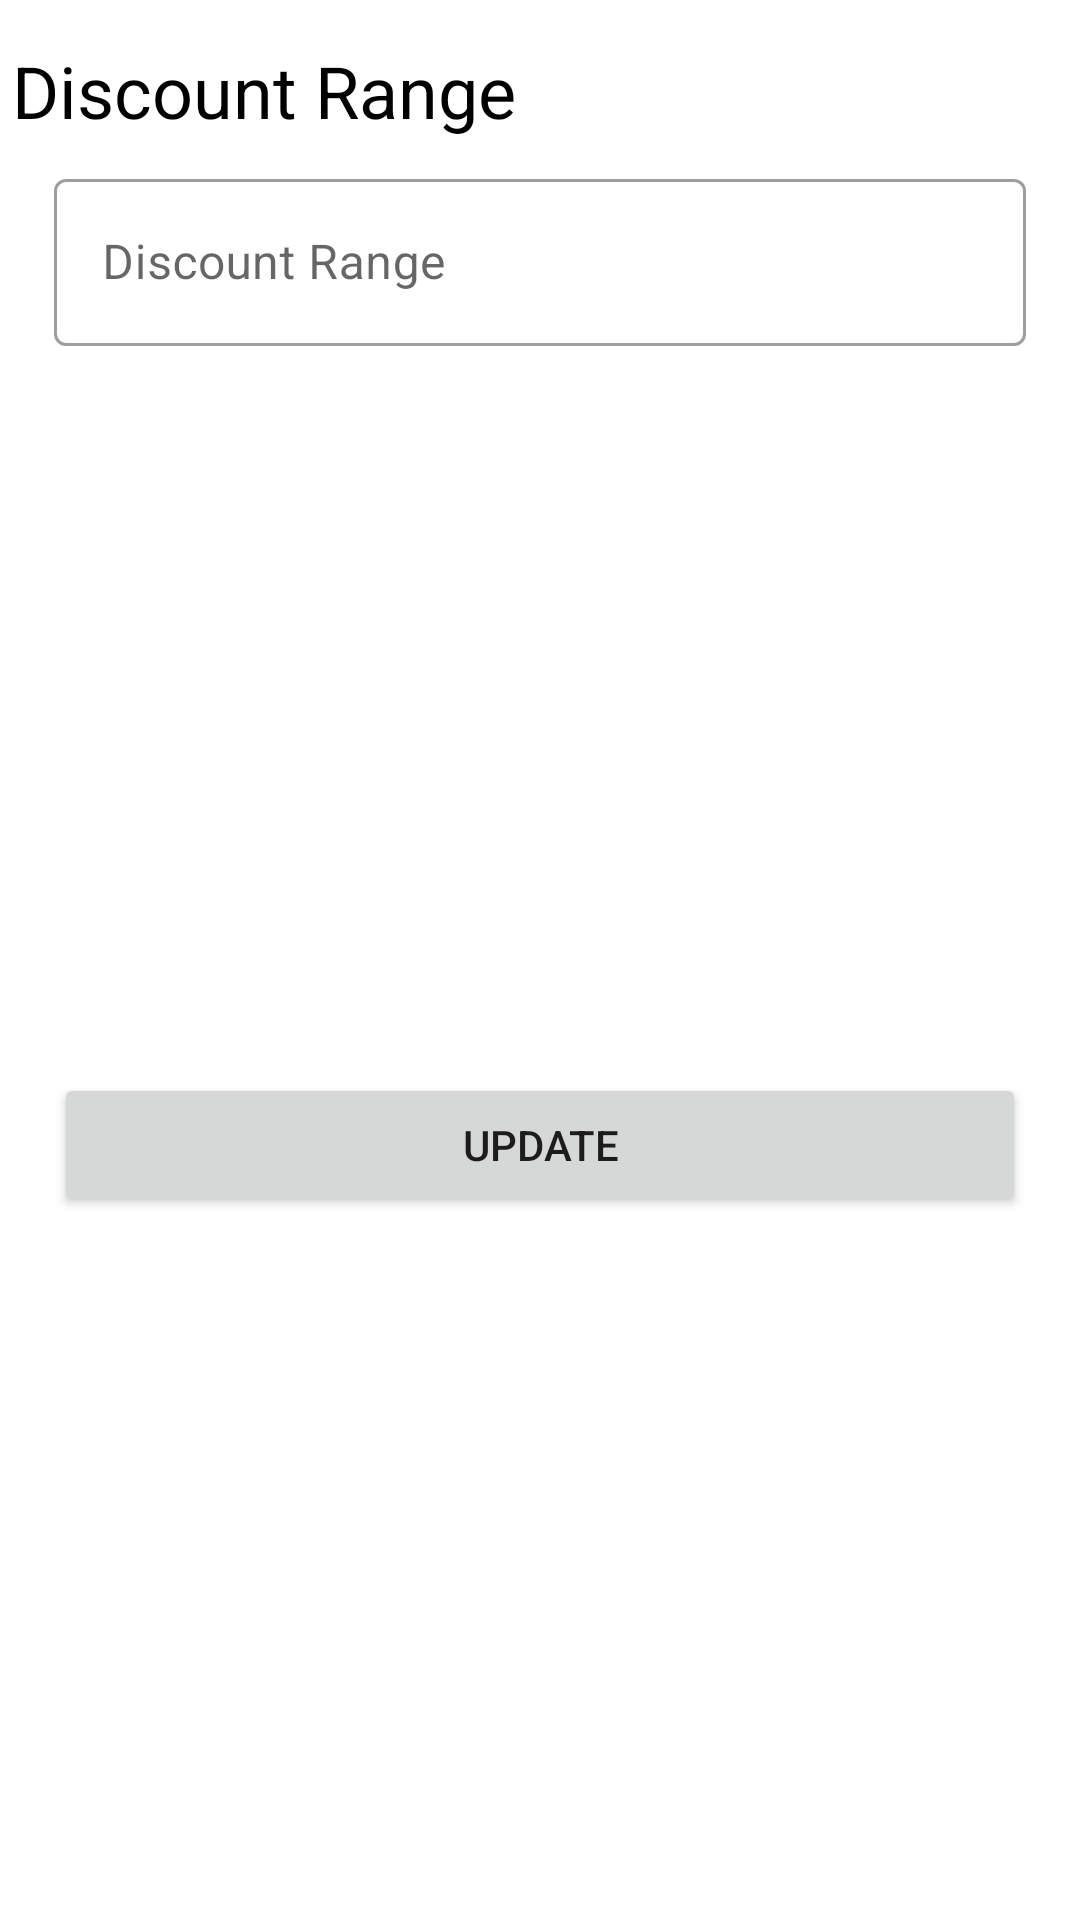

Layout XML and referenced resources for this Android screen:
<!-- AndroidManifest.xml: application theme Theme.ChoizyAcademic -->
<!-- res/layout/discount_range_bs.xml -->
<?xml version="1.0" encoding="utf-8"?>
<androidx.constraintlayout.widget.ConstraintLayout xmlns:android="http://schemas.android.com/apk/res/android"
    xmlns:app="http://schemas.android.com/apk/res-auto"
    xmlns:tools="http://schemas.android.com/tools"
    android:layout_width="match_parent"
    android:layout_height="wrap_content">


    <TextView
        android:id="@+id/textView19"
        android:layout_width="wrap_content"
        android:layout_height="wrap_content"
        android:layout_marginTop="8dp"
        android:text="Discount Range"
        android:textColor="?attr/colorOnSecondary"
        android:textSize="24sp"
        app:layout_constraintBottom_toBottomOf="parent"
        app:layout_constraintEnd_toEndOf="parent"
        app:layout_constraintHorizontal_bias="0.02"
        app:layout_constraintStart_toStartOf="parent"
        app:layout_constraintTop_toTopOf="parent"
        app:layout_constraintVertical_bias="0.00999999" />

    <com.google.android.material.textfield.TextInputLayout
        android:id="@+id/DiscountRangeTIL"
        style="@style/Widget.MaterialComponents.TextInputLayout.OutlinedBox"
        android:layout_width="0dp"
        android:layout_height="wrap_content"
        android:layout_marginTop="8dp"
        app:layout_constraintBottom_toBottomOf="parent"
        app:layout_constraintEnd_toEndOf="parent"
        app:layout_constraintStart_toStartOf="parent"
        app:layout_constraintTop_toBottomOf="@+id/textView19"
        app:layout_constraintVertical_bias="0.0"
        app:layout_constraintWidth_percent="0.9">

        <com.google.android.material.textfield.TextInputEditText
            android:layout_width="match_parent"
            android:layout_height="wrap_content"
            android:hint="Discount Range" />
    </com.google.android.material.textfield.TextInputLayout>

    <Button
        android:id="@+id/DiscountRange_UpdateBtn"
        android:layout_width="0dp"
        android:layout_height="wrap_content"
        android:layout_marginTop="8dp"
        android:text="@string/update"
        app:layout_constraintBottom_toBottomOf="parent"
        app:layout_constraintEnd_toEndOf="@+id/DiscountRangeTIL"
        app:layout_constraintStart_toStartOf="@+id/DiscountRangeTIL"
        app:layout_constraintTop_toBottomOf="@+id/DiscountRangeTIL" />
</androidx.constraintlayout.widget.ConstraintLayout>
<!-- resources referenced by this layout -->
<resources>
  <string name="update">Update</string>
  <style name="Theme.ChoizyAcademic" parent="Theme.MaterialComponents.DayNight.NoActionBar">
          
          <item name="colorPrimary">@color/blue</item>
          <item name="colorPrimaryVariant">@color/blue</item>
          <item name="colorOnPrimary">@color/white</item>
          
          <item name="colorSecondary">@color/teal_200</item>
          <item name="colorSecondaryVariant">@color/teal_700</item>
          <item name="colorOnSecondary">@color/black</item>
  
  
          
          <item name="android:statusBarColor" tools:targetApi="l">?attr/colorPrimaryVariant</item>
          
      </style>
  <color name="blue">#F5012B6A</color>
  <color name="white">#FFFFFFFF</color>
  <color name="teal_200">#FF03DAC5</color>
  <color name="teal_700">#FF018786</color>
  <color name="black">#FF000000</color>
</resources>
